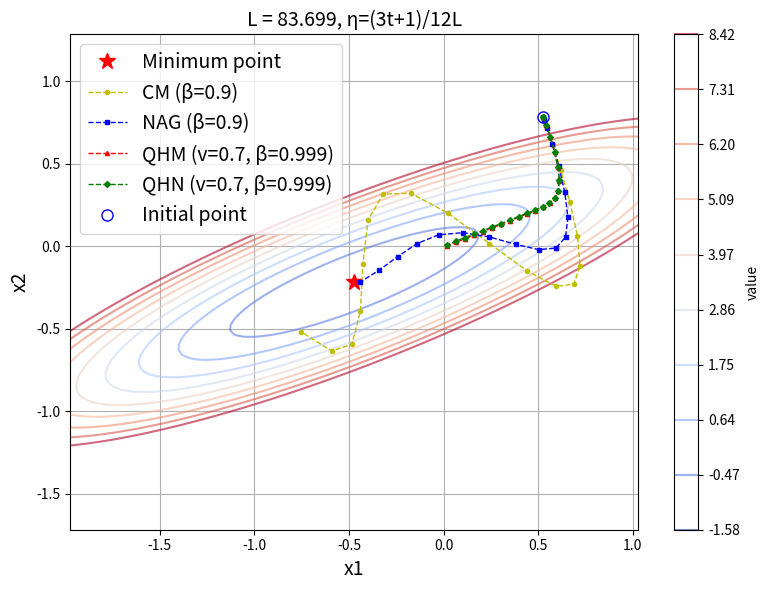

Here is the Python script that generated this plot:
import numpy as np
import matplotlib.pyplot as plt


def generate_parameters(seed=0):
    np.random.seed(seed)
    # Generate A as a positive definite matrix
    while True:
        A_a = np.random.randint(-5, 6)
        A_b = np.random.randint(-5, 6)
        A_c = np.random.randint(1, 11)
        A = np.array([[A_a*A_a, A_a*A_b], [A_a*A_b, A_b*A_b + A_c]])
        if A_a != 0:
            break

    # Generate B and c
    B = np.random.randint(-5, 6, size=(2,))
    c = np.random.randint(-5, 6)

    # Compute the minimizer X_min = -0.5 * A^{-1} B
    A_inv = np.linalg.inv(A)
    X_min = -0.5 * A_inv @ B

    # Compute the minimum value f_min = X_min^T A X_min + B^T X_min + c
    f_min = X_min.T @ A @ X_min + B.T @ X_min + c

    # Compute the Lipschitz constant L = 2 * spectral norm of A, then round up
    eigenvalues = np.linalg.eigvals(A)
    L = 2 * np.max(eigenvalues)
    # L = 10 * int(np.ceil(L / 10))  # Round up to the nearest multiple of 10

    return A, B, c, f_min, X_min, L


def evaluation_derivation(A, B, c, x=np.zeros((2,))):
    eva = x.T @ A @ x + B.T @ x + c
    der = 2 * A @ x + B
    return eva, der


seed = 56  # 24, 32, 42, 48, 56, 64, 128, 512, 1024, 2048
A, B, c, f_min, X_min, L = generate_parameters(seed)
# A, B, c, f_min, X_min, L = np.array([[1, 0], [0, 10]]), np.array([0, 0]), 0, 0, np.array([0, 0]), 10
print("A =", A)
print("B =", B)
print("c =", c)
print("Minimum value =", f_min)
print("Minimizer X_min =", X_min)
print("Lipschitz constant L =", L)

ran = 20
kb = 1
k_list = [(i+1)/((kb+0)*L) for i in range(kb)]
# k_list = [2/(5*L), 4/(5*L)]
CM_data = [[] for _ in range(len(k_list))]
NAG_data = [[] for _ in range(len(k_list))]
QHM1_data = [[] for _ in range(len(k_list))]
QHM2_data = [[] for _ in range(len(k_list))]
QHN1_data = [[] for _ in range(len(k_list))]
QHN2_data = [[] for _ in range(len(k_list))]

# 算法迭代
for i in range(len(k_list)):
    k = k_list[i]

    # CM
    x = X_min + np.array([1, 1])
    t = 0
    m = 0
    CM_data[i].append(x)
    for _ in range(ran):
        t = t + 1
        lr = k * (3 * t + 1) / 12
        v = 1
        beta = 0.9

        eva, der = evaluation_derivation(A, B, c, x)
        # print(f"CM({i+1}) 第{t}次迭代，当前x为{x}，函数值为{eva}，与最小值的差为{eva - f_min}")
        if abs(eva - f_min) <= 1e-2:
            break

        m = (1 - beta) * der + beta * m
        x = x - lr * ((1 - v) * der + (v * m))
        CM_data[i].append(x)
    eva, der = evaluation_derivation(A, B, c, x)

    # NAG
    x = X_min + np.array([1, 1])
    t = 0
    m = 0
    NAG_data[i].append(x)
    for _ in range(ran):
        t = t + 1
        lr = k * (3 * t + 1) / 12
        v = 1
        beta = 0.9

        eva, _ = evaluation_derivation(A, B, c, x)
        _, der = evaluation_derivation(A, B, c, x - (lr * v * beta * m))
        # print(f"NAG({i+1}) 第{t}次迭代，当前x为{x}，函数值为{eva}，与最小值的差为{eva - f_min}")
        if abs(eva - f_min) <= 1e-2:
            break

        m = (1 - beta) * der + beta * m
        x = x - lr * ((1 - v) * der + (v * m))
        NAG_data[i].append(x)
    eva, der = evaluation_derivation(A, B, c, x)

    # QHM(v=beta=0.9)
    x = X_min + np.array([1, 1])
    t = 0
    m = 0
    QHM1_data[i].append(x)
    for _ in range(ran):
        t = t + 1
        lr = k * (3 * t + 1) / 12
        v = 0.9
        beta = 0.9

        eva, der = evaluation_derivation(A, B, c, x)
        # print(f"QHM({i+1}) 第{t}次迭代，当前x为{x}，函数值为{eva}，与最小值的差为{eva - f_min}")
        if abs(eva - f_min) <= 1e-2:
            break

        m = (1 - beta) * der + beta * m
        x = x - lr * ((1 - v) * der + (v * m))
        QHM1_data[i].append(x)
    eva, der = evaluation_derivation(A, B, c, x)

    # QHM(v=0.7, beta=0.999)
    x = X_min + np.array([1, 1])
    t = 0
    m = 0
    QHM2_data[i].append(x)
    for _ in range(ran):
        t = t + 1
        lr = k * (3 * t + 1) / 12
        v = 0.7
        beta = 0.999

        eva, der = evaluation_derivation(A, B, c, x)
        # print(f"QHM({i+1}) 第{t}次迭代，当前x为{x}，函数值为{eva}，与最小值的差为{eva - f_min}")
        if abs(eva - f_min) <= 1e-2:
            break

        m = (1 - beta) * der + beta * m
        x = x - lr * ((1 - v) * der + (v * m))
        QHM2_data[i].append(x)
    eva, der = evaluation_derivation(A, B, c, x)

    # QHN(v=beta=0.9)
    x = X_min + np.array([1, 1])
    t = 0
    m = 0
    QHN1_data[i].append(x)
    for _ in range(ran):
        t = t + 1
        lr = k * (3 * t + 1) / 12
        v = 0.9
        beta = 0.9

        eva, _ = evaluation_derivation(A, B, c, x)
        _, der = evaluation_derivation(A, B, c, x - (lr * v * beta * m))
        # print(f"QHN({i+1}) 第{t}次迭代，当前x为{x}，函数值为{eva}，与最小值的差为{eva - f_min}")
        if abs(eva - f_min) <= 1e-2:
            break

        m = (1 - beta) * der + beta * m
        x = x - lr * ((1 - v) * der + (v * m))
        QHN1_data[i].append(x)
    eva, _ = evaluation_derivation(A, B, c, x)

    # QHN(v=0.7, beta=0.999)
    x = X_min + np.array([1, 1])
    t = 0
    m = 0
    QHN2_data[i].append(x)
    for _ in range(ran):
        t = t + 1
        lr = k * (3 * t + 1) / 12
        v = 0.7
        beta = 0.999

        eva, _ = evaluation_derivation(A, B, c, x)
        _, der = evaluation_derivation(A, B, c, x - (lr * v * beta * m))
        # print(f"QHN({i+1}) 第{t}次迭代，当前x为{x}，函数值为{eva}，与最小值的差为{eva - f_min}")
        if abs(eva - f_min) <= 1e-2:
            break

        m = (1 - beta) * der + beta * m
        x = x - lr * ((1 - v) * der + (v * m))
        QHN2_data[i].append(x)
    eva, _ = evaluation_derivation(A, B, c, x)


# 绘图
# 生成等值线网格
x1 = np.linspace(X_min[0] - 1.5, X_min[0] + 1.5, 100)
x2 = np.linspace(X_min[1] - 1.5, X_min[1] + 1.5, 100)
X1, X2 = np.meshgrid(x1, x2)
Z = np.zeros_like(X1)
for i in range(X1.shape[0]):
    for j in range(X1.shape[1]):
        x = np.array([X1[i, j], X2[i, j]])
        Z[i, j] = x.T @ A @ x + B.T @ x + c  # 计算二次函数值


# 为每个k值绘制单独的子图
fig, ax = plt.subplots(1, 1, figsize=(8, 6))

# 绘制等值线
levels = np.linspace(f_min, f_min + 10, 10)  # 等值线范围
contour = ax.contour(X1, X2, Z, levels=levels, cmap='coolwarm', alpha=0.6)
plt.colorbar(contour, ax=ax, label='value')

# 标记最小值点
ax.plot(X_min[0], X_min[1], 'r*', markersize=12, label='Minimum point')

# 提取轨迹数据
CM_traj = np.array(CM_data[0])
NAG_traj = np.array(NAG_data[0])
QHM1_traj = np.array(QHM1_data[0])
QHM2_traj = np.array(QHM2_data[0])
QHN1_traj = np.array(QHN1_data[0])
QHN2_traj = np.array(QHN2_data[0])

ax.plot(CM_traj[:, 0], CM_traj[:, 1], 'y--o',
        markersize=3, linewidth=1, label=f'CM (β=0.9)')
ax.plot(NAG_traj[:, 0], NAG_traj[:, 1], 'b--s',
        markersize=3, linewidth=1, label=f'NAG (β=0.9)')
# ax.plot(QHM1_traj[:, 0], QHM1_traj[:, 1], 'r--^',
#         markersize=3, linewidth=1, label=f'QHM (v=β=0.9)')
ax.plot(QHM2_traj[:, 0], QHM2_traj[:, 1], 'r--^',
        markersize=3, linewidth=1, label=f'QHM (v=0.7, β=0.999)')
# ax.plot(QHN1_traj[:, 0], QHN1_traj[:, 1], 'g--D',
#         markersize=3, linewidth=1, label=f'QHN (v=β=0.9)')
ax.plot(QHN2_traj[:, 0], QHN2_traj[:, 1], 'g--D',
        markersize=3, linewidth=1, label=f'QHN (v=0.7, β=0.999)')

# # 标记起点
ax.plot(CM_traj[0, 0], CM_traj[0, 1], 'bo',
        markersize=8, markerfacecolor='none', label=f'Initial point')

# 设置标题和标签
ax.set_title(f'L = {L:.3f}, η=(3t+1)/12L', fontsize=14)
ax.set_xlabel('x1', fontsize=14)
ax.set_ylabel('x2', fontsize=14)
ax.legend(fontsize=14)
ax.grid(True)
plt.tight_layout()
plt.show()












